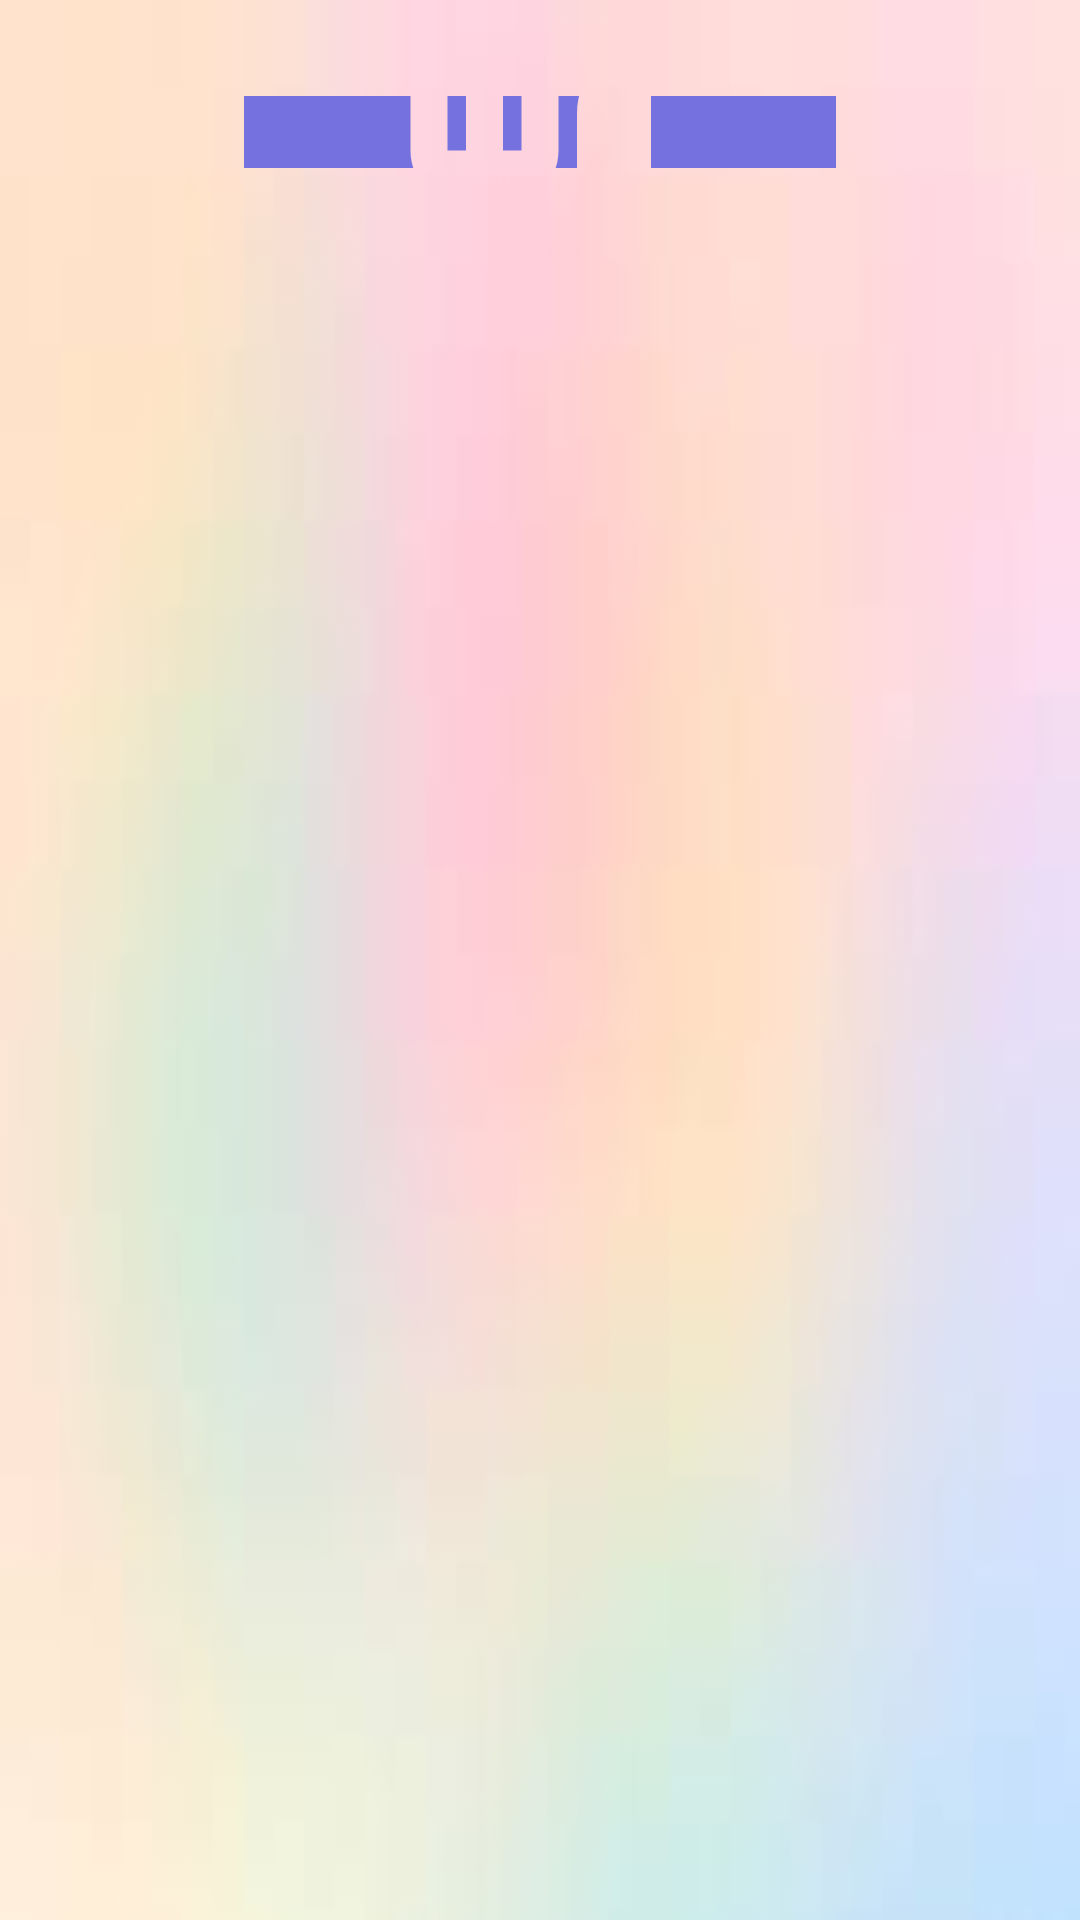

The Android layout XML behind this screen, and the referenced resources:
<!-- AndroidManifest.xml: application theme Theme.Nutri_factory -->
<!-- res/layout/activity_underweight.xml -->
<?xml version="1.0" encoding="utf-8"?>
<RelativeLayout xmlns:android="http://schemas.android.com/apk/res/android"
    android:layout_width="match_parent"
    android:layout_height="wrap_content"
    xmlns:tools="http://schemas.android.com/tools"
    android:orientation="vertical"
    tools:context=".UnderweightActivity"
    android:background="@drawable/bk"
    android:padding="16dp"
    tools:ignore="ExtraText">

    <ScrollView
        android:layout_width="match_parent"
        android:layout_height="match_parent">

    <LinearLayout
        android:id="@+id/scrollViewContent"
        android:layout_width="match_parent"
        android:layout_height="wrap_content"
        android:orientation="vertical"
        android:padding="16dp">

    <ImageView
        android:id="@+id/imageViewFood"
        android:layout_width="match_parent"
        android:layout_height="wrap_content"
        android:src="@drawable/baseline_food_bank_24"
    android:scaleType="centerCrop"/>

    <TextView
        android:id="@+id/textViewFoodName"
        android:layout_width="match_parent"
        android:layout_height="wrap_content"
        android:textSize="16sp"
        android:textStyle="bold"
        android:layout_marginTop="8dp"/>

    <TextView
        android:id="@+id/textViewFoodQuantity"
        android:layout_width="match_parent"
        android:layout_height="wrap_content"
        android:textSize="14sp"
        android:layout_marginTop="4dp"/>
    </LinearLayout>
    </ScrollView>
</RelativeLayout>
<!-- resources referenced by this layout -->
<resources>
  <!-- drawable baseline_food_bank_24 (drawable) -->
  <vector android:height="24dp" android:tint="#7571DE"
      android:viewportHeight="24" android:viewportWidth="24"
      android:width="24dp" xmlns:android="http://schemas.android.com/apk/res/android">
      <path android:fillColor="@color/black" android:pathData="M12,3L4,9v12h16V9L12,3zM12.5,12.5c0,0.83 -0.67,1.5 -1.5,1.5v4h-1v-4c-0.83,0 -1.5,-0.67 -1.5,-1.5v-3h1v3H10v-3h1v3h0.5v-3h1V12.5zM15,18h-1v-3.5h-1v-3c0,-1.1 0.9,-2 2,-2V18z"/>
  </vector>
  <!-- drawable bk: jpg bitmap (drawable, 1179 bytes) -->
  <style name="Theme.Nutri_factory" parent="Base.Theme.Nutri_factory" />
  <style name="Base.Theme.Nutri_factory" parent="Theme.Material3.DayNight.NoActionBar">
          
          
      </style>
  <!-- not gathered from this repository: default colours our renderer supplied (Android Studio template values) -->
  <color name="black">#FF000000</color>
</resources>
